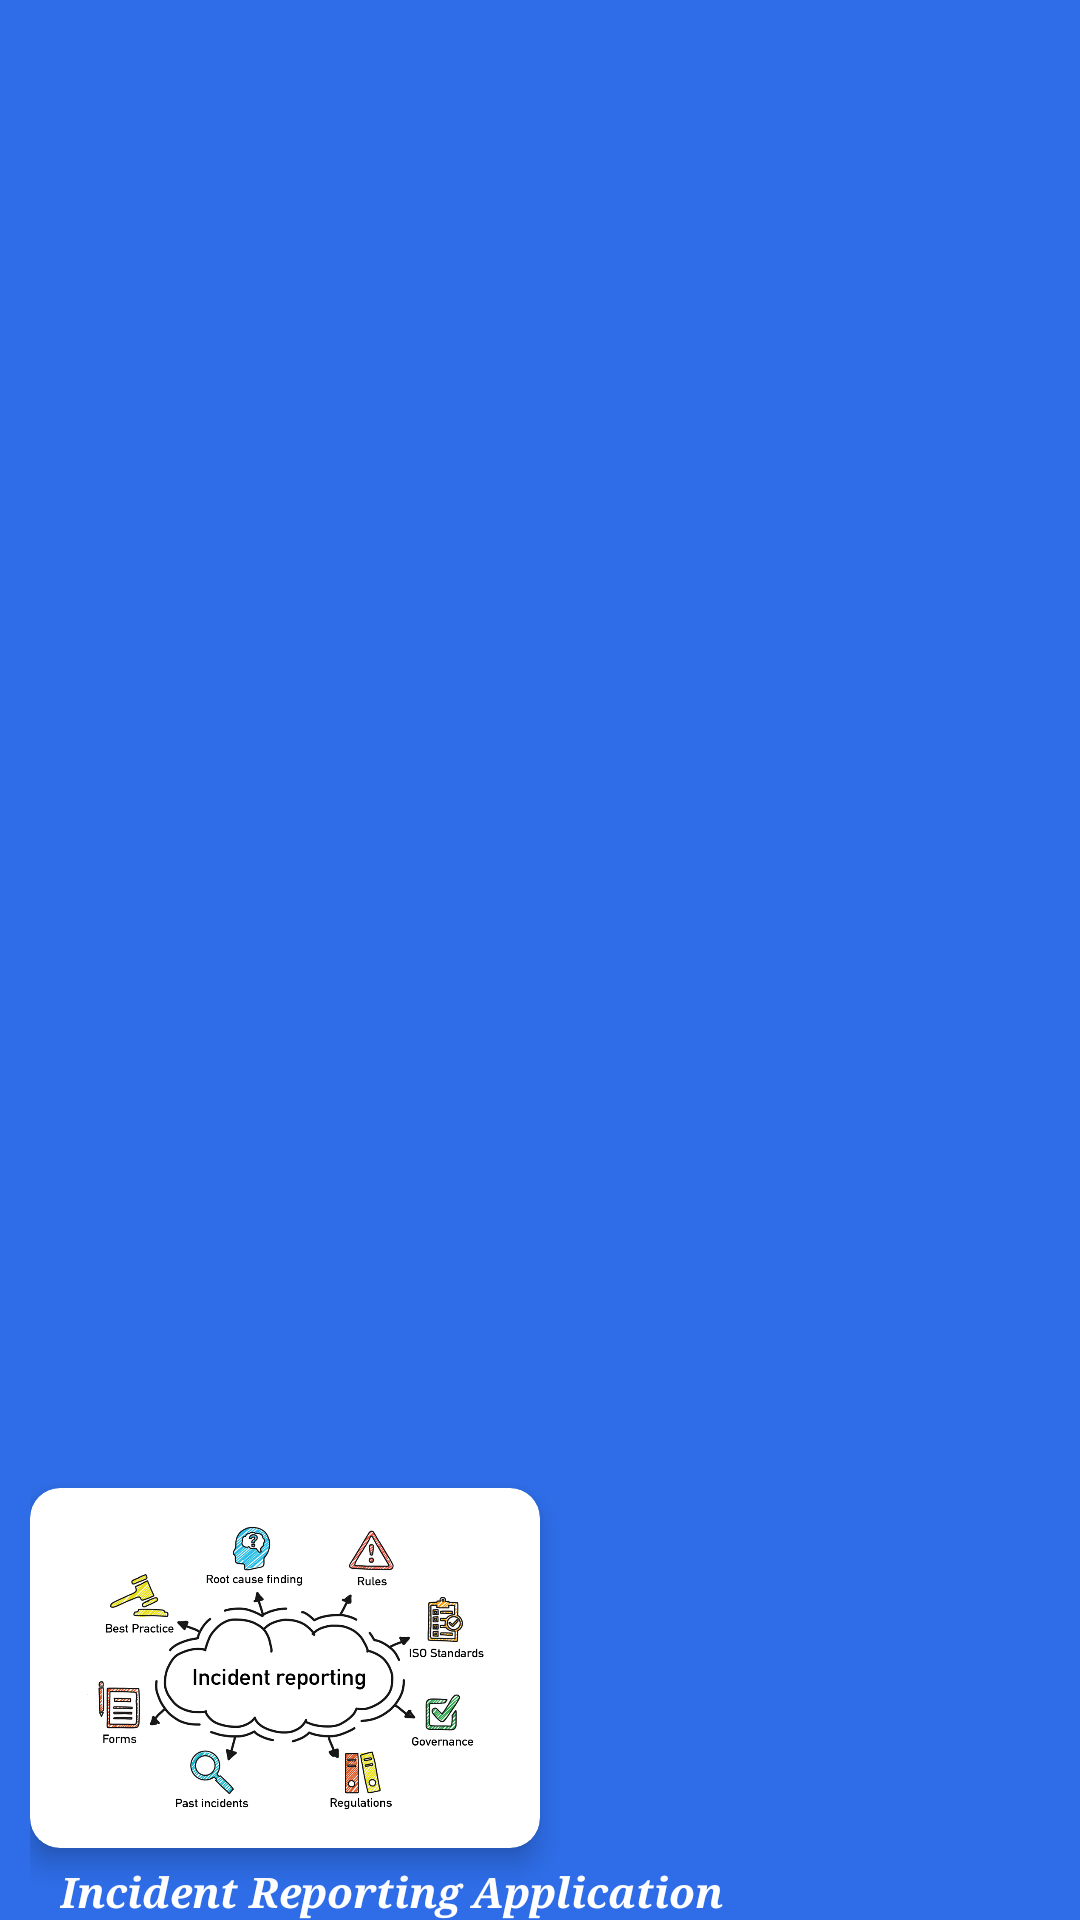

Produce the Android XML layout that renders to this screen, including the resource entries it uses.
<!-- AndroidManifest.xml: application theme Theme.IncidentReportingApp -->
<!-- res/layout/menu_header.xml -->
<?xml version="1.0" encoding="utf-8"?>
<LinearLayout xmlns:android="http://schemas.android.com/apk/res/android"
    xmlns:tools="http://schemas.android.com/tools"
    xmlns:app="http://schemas.android.com/apk/res-auto"
    android:orientation="vertical"
    android:layout_width="match_parent"
    android:layout_height="176dp"
    android:gravity="bottom"
    android:paddingStart="10dp"
    android:background="#2e6de7">
    <androidx.cardview.widget.CardView
        android:layout_width="wrap_content"
        android:layout_height="wrap_content"
        app:cardElevation="5dp"
        app:cardCornerRadius="10dp">
        <ImageView
            android:layout_width="170dp"
            android:layout_height="120dp"
            android:src="@mipmap/incident"
            android:id="@+id/drawerImage"
            android:paddingStart="0dp" />
    </androidx.cardview.widget.CardView>
    <TextView
        android:layout_width="match_parent"
        android:layout_height="wrap_content"
        android:text="Incident Reporting Application"
        android:textColor="@color/white"
        android:paddingStart="10dp"
        android:layout_marginTop="5dp"
        android:fontFamily="serif"
        android:textStyle="bold|italic"
        tools:ignore="HardcodedText" />
</LinearLayout>
<!-- resources referenced by this layout -->
<resources>
  <color name="white">#FFFFFFFF</color>
  <!-- mipmap incident: png bitmap (mipmap-hdpi, 120714 bytes) -->
  <style name="Theme.IncidentReportingApp" parent="Theme.MaterialComponents.Light" />
</resources>
